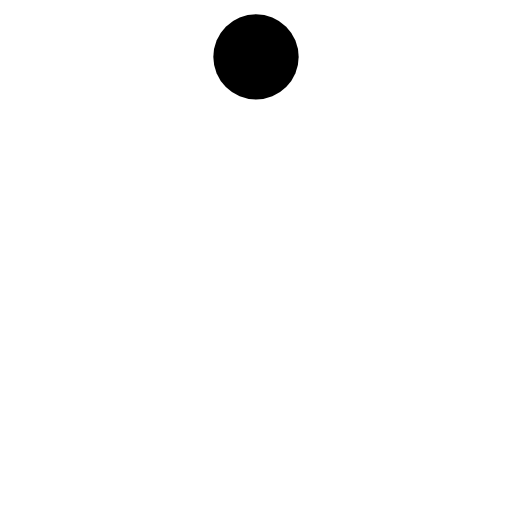
t = 0.00 s
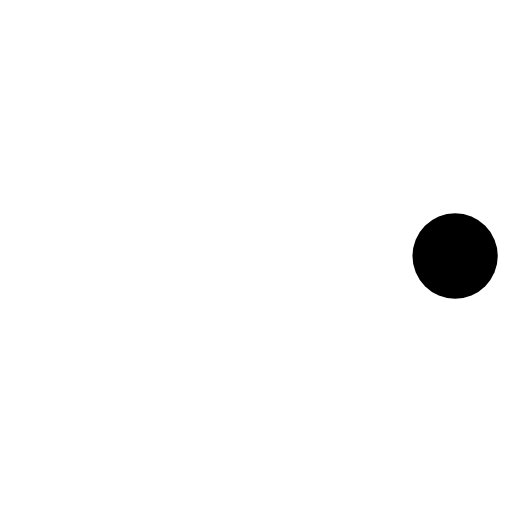
t = 0.38 s
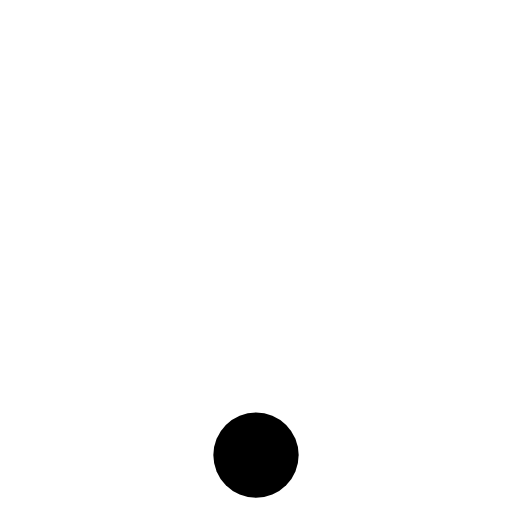
t = 0.75 s
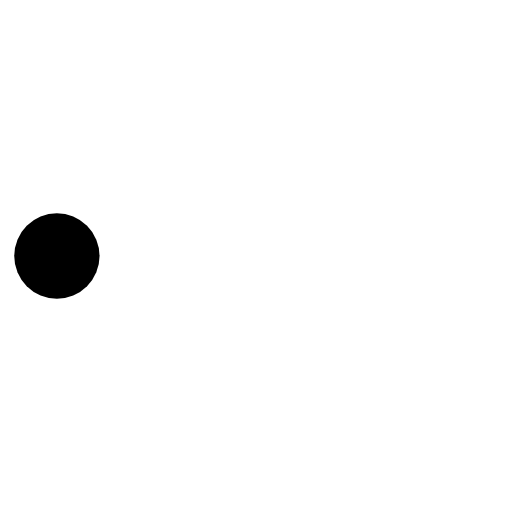
t = 1.13 s

The animated SVG that drew these frames (rendered in a browser with its animation timeline set to each time). Animation: 2 SMIL elements (animateTransform=2); one cycle of 1.50 s, repeats indefinitely.

<?xml version="1.0" encoding="UTF-8"?>
<svg xmlns="http://www.w3.org/2000/svg" viewBox="0 0 72 72">
  <defs>
    <style>
      .ball { fill: var(--loader-ball); }
      .track { fill: none; stroke: var(--loader-track); stroke-width: 2; }
      .highlight { fill: var(--loader-highlight); }
    </style>
  </defs>
  
  <!-- Трек -->
  <circle cx="36" cy="36" r="28" class="track" opacity="0.3"/>
  
  <!-- Мячик -->
  <circle cx="36" cy="8" r="6" class="ball">
    <animateTransform
      attributeName="transform"
      type="rotate"
      values="0 36 36;360 36 36"
      dur="1.5s"
      repeatCount="indefinite"/>
  </circle>
  
  <!-- Подсветка на мячике -->
  <circle cx="34" cy="6" r="2" class="highlight" opacity="0.6">
    <animateTransform
      attributeName="transform"
      type="rotate"
      values="0 36 36;360 36 36"
      dur="1.5s"
      repeatCount="indefinite"/>
  </circle>
</svg>



